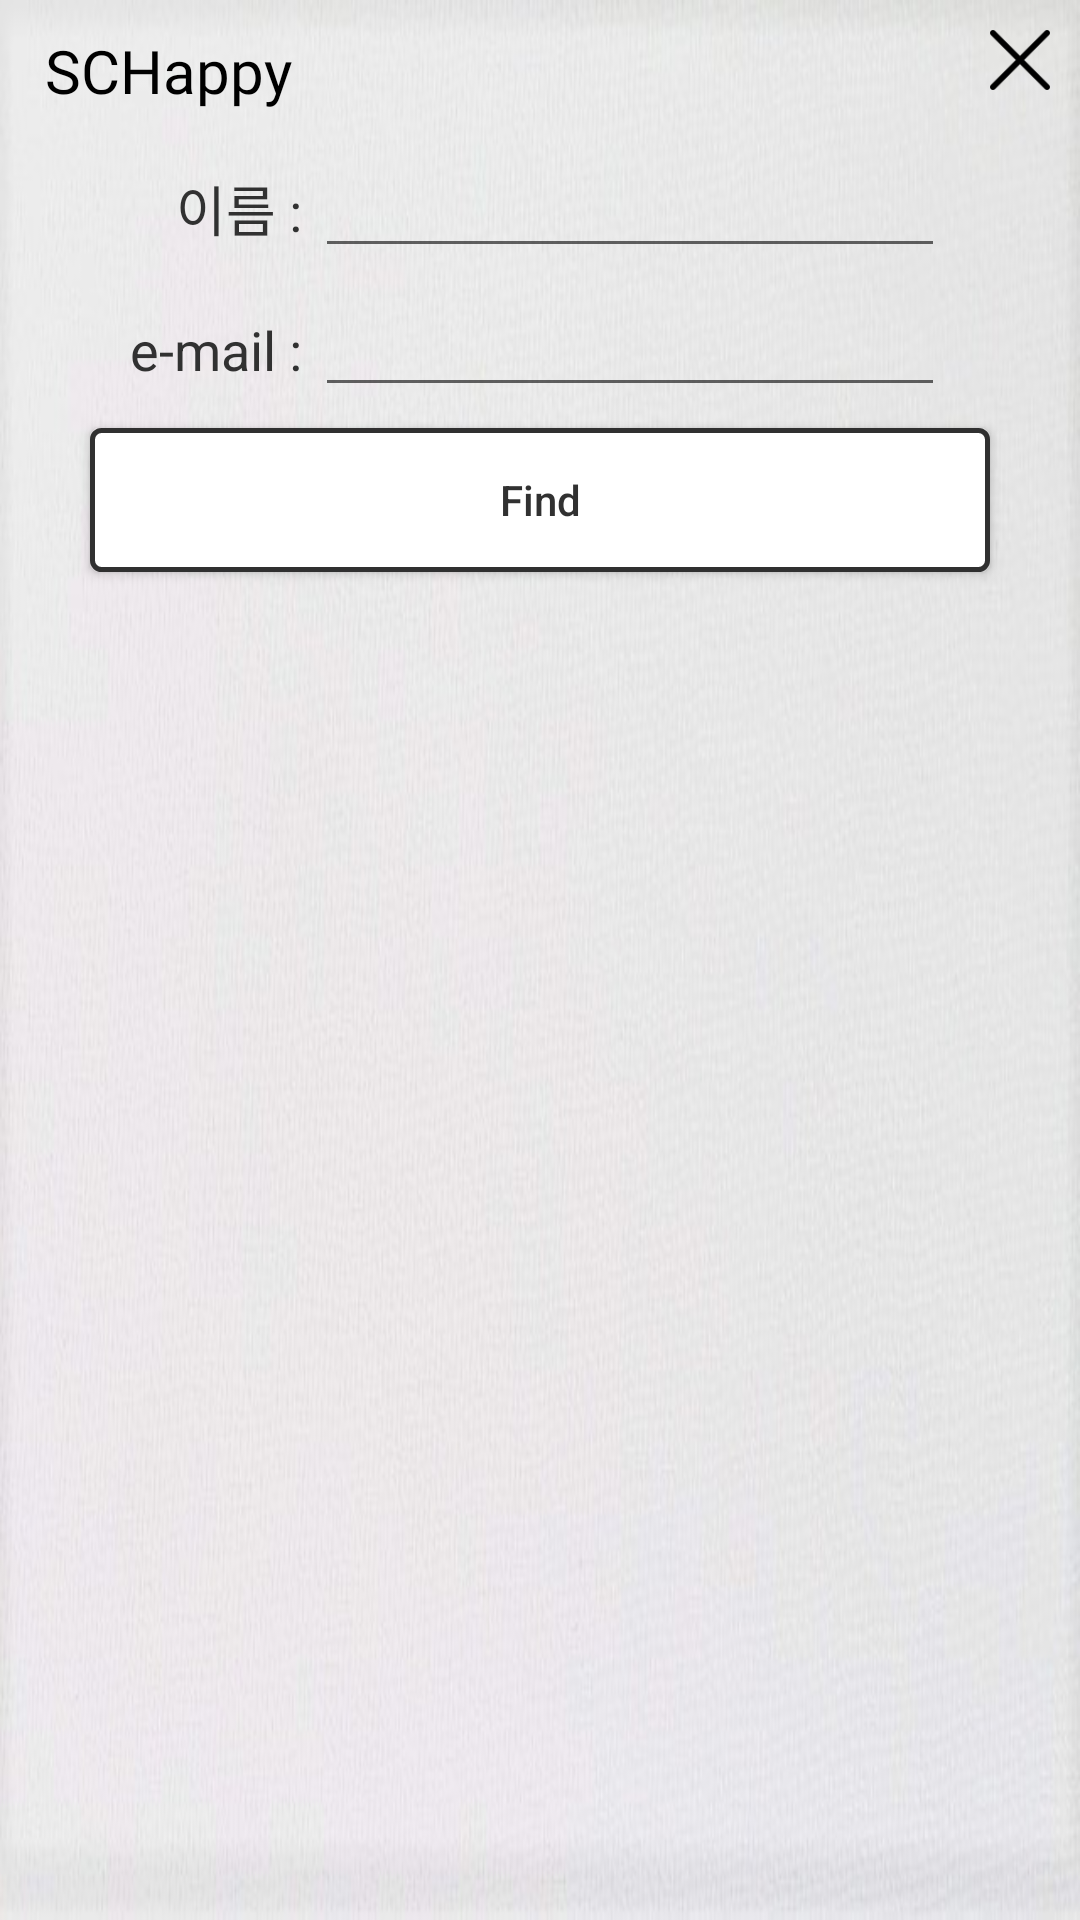

The Android layout XML behind this screen, and the referenced resources:
<!-- AndroidManifest.xml: application theme AppTheme -->
<!-- res/layout/find_activity.xml -->
<?xml version="1.0" encoding="utf-8"?>
<LinearLayout xmlns:android="http://schemas.android.com/apk/res/android"
    xmlns:app="http://schemas.android.com/apk/res-auto"
    xmlns:tools="http://schemas.android.com/tools"
    android:layout_width="match_parent"
    android:layout_height="250dp"
    android:background="@drawable/back_calendar"
    android:orientation="vertical"
    tools:context=".FindPage">


    <LinearLayout
        android:layout_width="match_parent"
        android:layout_height="wrap_content"
        android:layout_marginTop="10dp"
        android:orientation="horizontal">

        <TextView
            android:layout_width="wrap_content"
            android:layout_height="wrap_content"
            android:layout_marginStart="15dp"
            android:layout_weight="1"
            android:fontFamily="@font/concert_one"
            android:gravity="top|left"
            android:text="SCHappy"
            android:textColor="#000000"
            android:textColorHighlight="#00FFFFFF"
            android:textSize="20sp"
            android:textStyle="normal" />

        <Button
            android:id="@+id/btnExit"
            android:layout_width="20dp"
            android:layout_height="20dp"
            android:layout_gravity="right"
            android:layout_marginTop="10dp"
            android:layout_marginRight="10dp"
            android:background="@drawable/exit"
            android:onClick="onBtnExitClicked" />
    </LinearLayout>

    <TextView
        android:id="@+id/txtWarn"
        android:layout_width="match_parent"
        android:layout_height="wrap_content"
        android:layout_marginLeft="30dp"
        android:layout_marginTop="5dp"
        android:text="모든 항목을 입력하세요."
        android:textColor="#B90000"
        android:textSize="0dp" />

    <LinearLayout
        android:layout_width="match_parent"
        android:layout_height="wrap_content"
        android:layout_marginLeft="30dp"
        android:layout_marginTop="2dp"
        android:layout_marginBottom="0dp"
        android:orientation="horizontal">

        <TextView
            android:id="@+id/textView15"
            android:layout_width="75dp"
            android:layout_height="wrap_content"
            android:gravity="right"
            android:text="이름 : "
            android:textColor="#313131"
            android:textSize="18sp" />

        <EditText
            android:id="@+id/iptName"
            android:layout_width="wrap_content"
            android:layout_height="wrap_content"
            android:layout_marginRight="25dp"
            android:ems="10"
            android:hapticFeedbackEnabled="false"
            android:inputType="textPersonName"
            android:selectAllOnFocus="false" />

    </LinearLayout>

    <LinearLayout
        android:layout_width="match_parent"
        android:layout_height="wrap_content"
        android:layout_marginLeft="30dp"
        android:layout_marginTop="5dp"
        android:layout_marginBottom="0dp"
        android:orientation="horizontal">

        <TextView
            android:id="@+id/textView16"
            android:layout_width="75dp"
            android:layout_height="wrap_content"
            android:gravity="right"
            android:text="e-mail : "
            android:textColor="#313131"
            android:textSize="18sp" />

        <EditText
            android:id="@+id/iptEmail"
            android:layout_width="wrap_content"
            android:layout_height="wrap_content"
            android:layout_marginRight="25dp"
            android:ems="10"
            android:hapticFeedbackEnabled="false"
            android:inputType="textEmailAddress"
            android:selectAllOnFocus="false" />

    </LinearLayout>

    <Button
        android:id="@+id/btnFind"
        android:layout_width="match_parent"
        android:layout_height="wrap_content"
        android:layout_gravity="center"
        android:layout_marginLeft="30dp"
        android:layout_marginTop="7dp"
        android:layout_marginRight="30dp"
        android:layout_marginBottom="30dp"
        android:background="@drawable/transparent_black"
        android:onClick="onBtnFindClicked"
        android:text="Find"
        android:textAllCaps="false"
        android:textColor="#313131" />


</LinearLayout>
<!-- resources referenced by this layout -->
<resources>
  <!-- drawable back_calendar: jpg bitmap (drawable, 57818 bytes) -->
  <!-- drawable exit: png bitmap (drawable, 765 bytes) -->
  <!-- drawable transparent_black (drawable) -->
  <?xml version="1.0" encoding="utf-8"?>
  <shape xmlns:android="http://schemas.android.com/apk/res/android"
         android:shape="rectangle">
      <solid android:color="@color/colorPrimary"/>
      <stroke android:width="1.5dp" android:color="#303030"/>
      <corners android:radius="3dp"/>
  </shape>
  <style name="AppTheme" parent="Theme.AppCompat.Light.DarkActionBar">
          
          <item name="colorPrimary">@color/colorPrimary</item>
          <item name="colorPrimaryDark">@color/colorPrimaryDark</item>
          <item name="colorAccent">@color/colorAccent</item>
  
          <item name="windowActionBar">false</item>
          <item name="windowNoTitle">true</item>
      </style>
  <color name="colorPrimary">#FFFFFF</color>
  <color name="colorPrimaryDark">#1A1A1A</color>
  <color name="colorAccent">#000000</color>
</resources>
